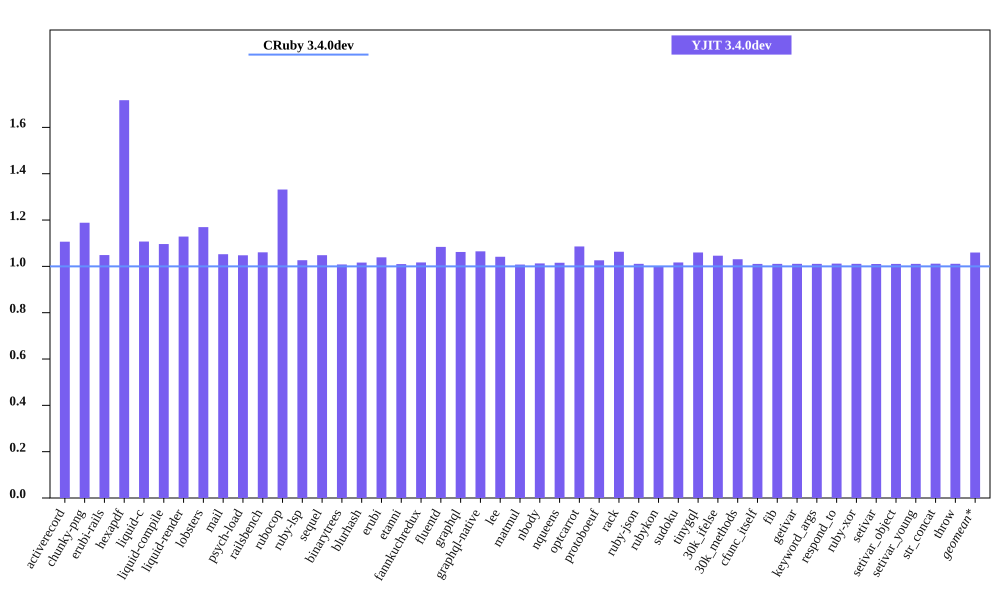

Data behind this chart, as committed beside it:
bench, CRuby 3.4.0dev mem (MiB), YJIT 3.4.0dev mem (MiB), Inline Code, Outlined Code, YJIT Mem overhead
activerecord, 60.03, 66.42, 1, 1
chunky-png, 54.91, 65.25, 1, 1
erubi-rails, 107.8, 113, 2, 2
hexapdf, 154.8, 265.9, 2, 2
liquid-c, 36.62, 40.55, 1, 1
liquid-compile, 34.24, 37.54, 1, 1
liquid-render, 37.52, 42.34, 1, 1
lobsters, 284.9, 333.2, 8, 7
mail, 67.99, 71.56, 1, 1
psych-load, 34.64, 36.3, 1, 1
railsbench, 109.4, 116, 3, 3
rubocop, 91.71, 122.1, 6, 5
ruby-lsp, 85.64, 87.91, 1, 1
sequel, 39.44, 41.34, 1, 1
binarytrees, 27.53, 27.75, 1, 1
blurhash, 23.11, 23.48, 1, 1
erubi, 31.24, 32.46, 1, 1
etanni, 24.5, 24.74, 1, 1
fannkuchredux, 21.41, 21.77, 1, 1
fluentd, 608.8, 660, 1, 1
graphql, 41.65, 44.24, 1, 1
graphql-native, 42.13, 44.87, 1, 1
lee, 34.1, 35.52, 1, 1
matmul, 27.11, 27.32, 1, 1
nbody, 21.45, 21.73, 1, 1
nqueens, 22.27, 22.62, 1, 1
optcarrot, 66.7, 72.44, 1, 1
protoboeuf, 32.79, 33.65, 1, 1
rack, 31.45, 33.43, 1, 1
ruby-json, 22.74, 22.99, 1, 1
rubykon, 48.92, 48.9, 1, 1
sudoku, 21.52, 21.88, 1, 1
tinygql, 29.45, 31.21, 1, 1
30k_ifelse, 145.7, 152.4, 5, 5
30k_methods, 92.3, 95.14, 2, 2
cfunc_itself, 21.31, 21.54, 1, 1
fib, 21.3, 21.54, 1, 1
getivar, 21.31, 21.55, 1, 1
keyword_args, 21.3, 21.54, 1, 1
respond_to, 21.34, 21.59, 1, 1
ruby-xor, 22.45, 22.69, 1, 1
setivar, 21.32, 21.54, 1, 1
setivar_object, 21.32, 21.54, 1, 1
setivar_young, 21.32, 21.55, 1, 1
str_concat, 47.61, 48.16, 1, 1
throw, 21.31, 21.55, 1, 1
